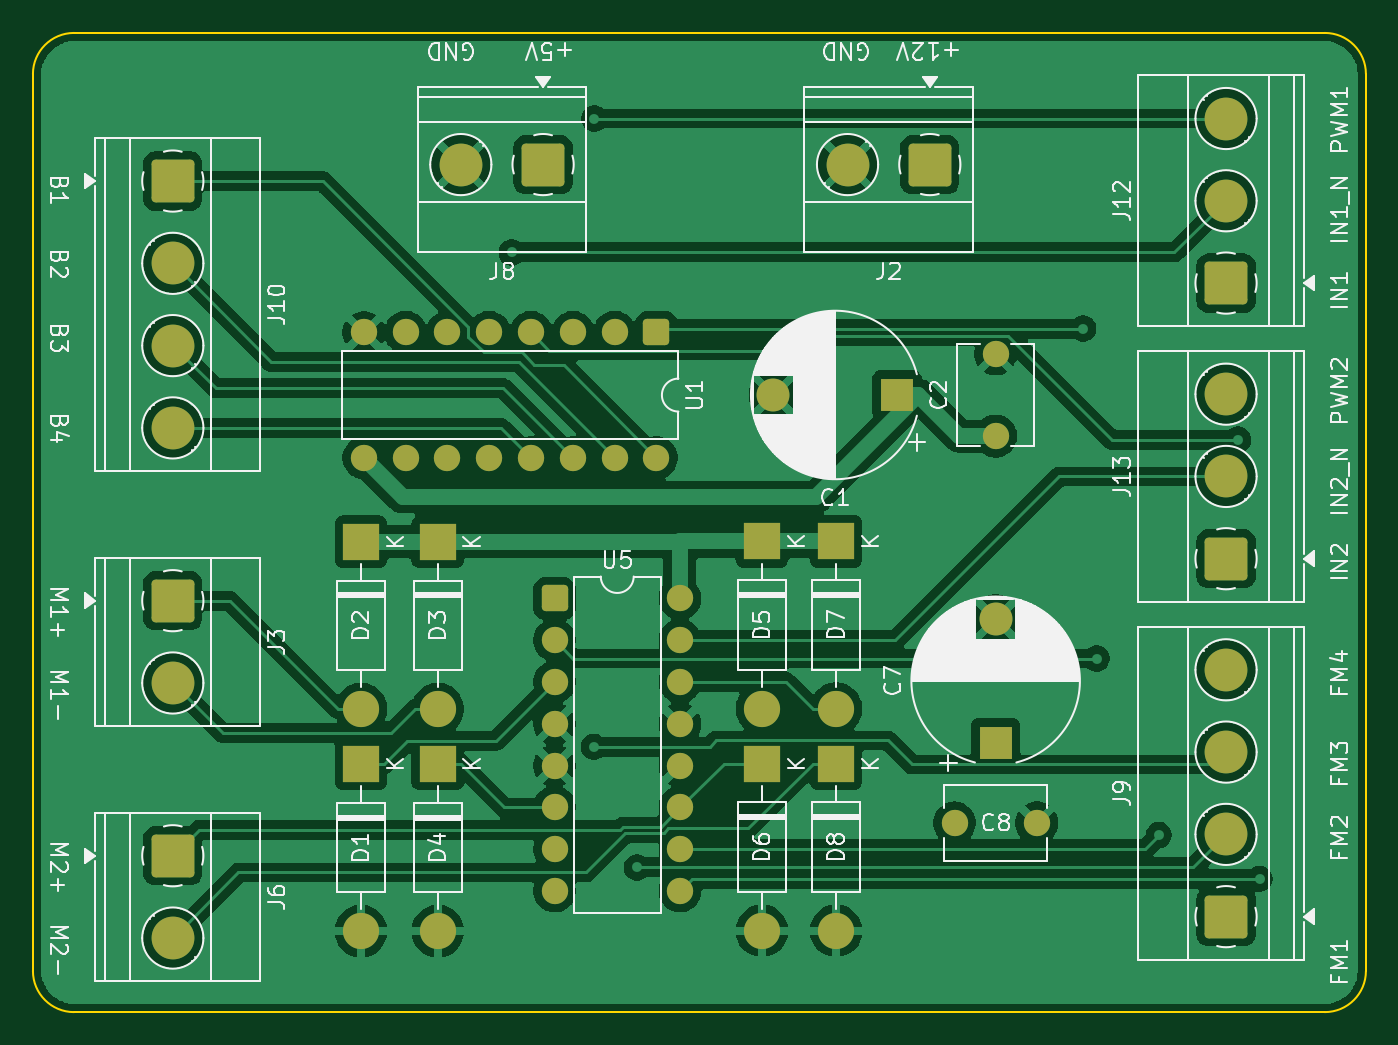
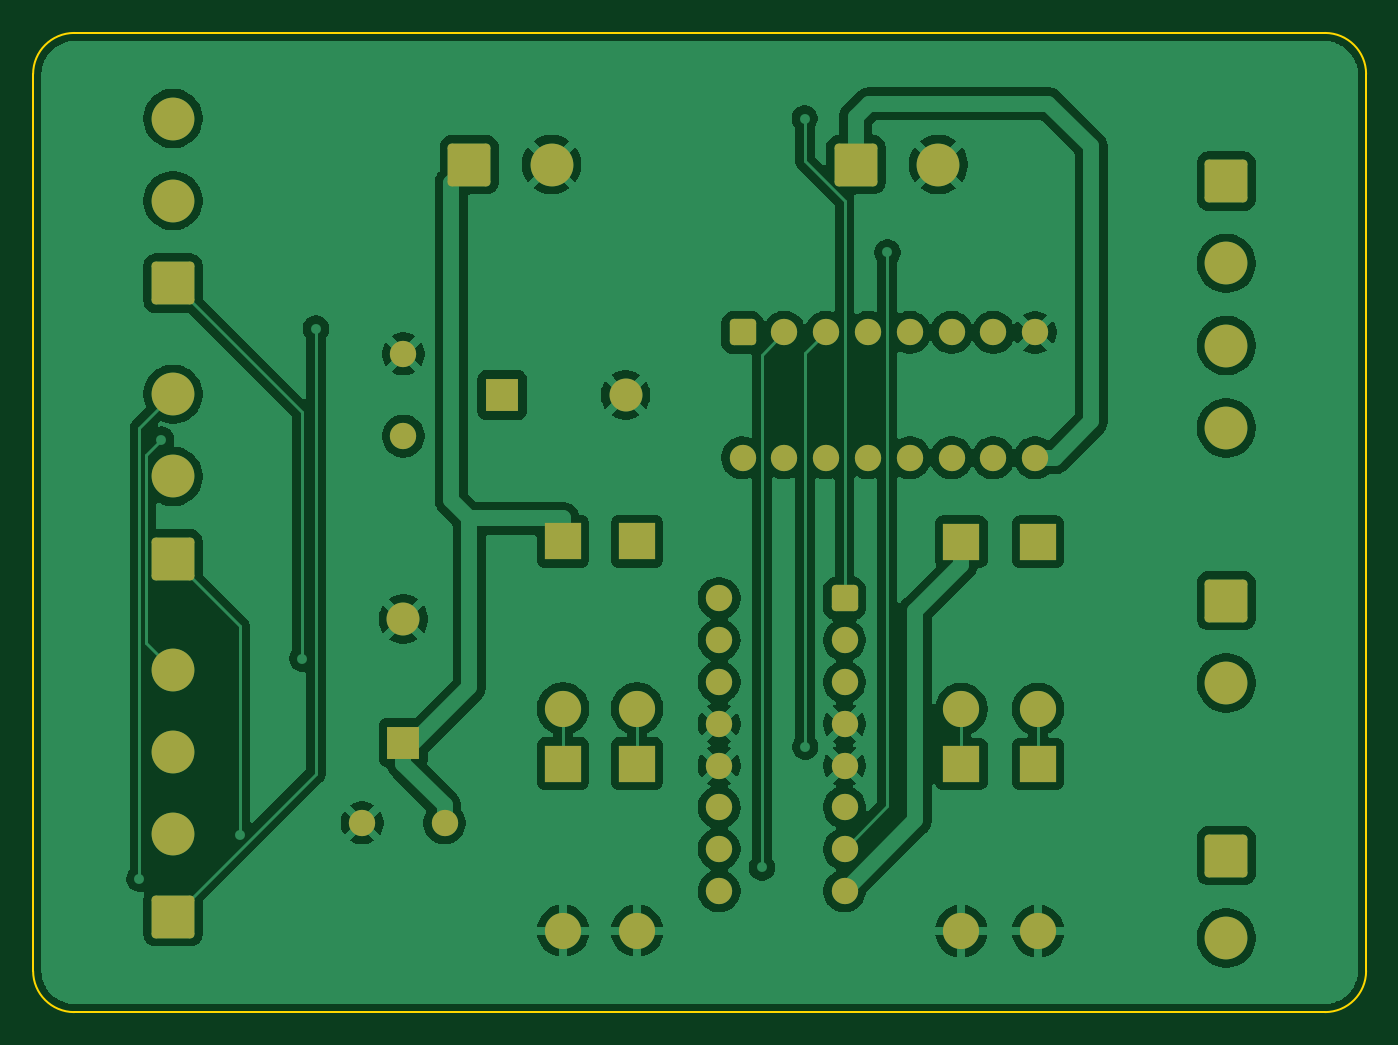
Circuit board: 9 layer files. Board 81.0 x 59.5 mm.
- bottom_copper: DIIN-proyecto-B_Cu.gbr (141891 bytes)
- bottom_mask: DIIN-proyecto-B_Mask.gbr (4240 bytes)
- paste: DIIN-proyecto-B_Paste.gbr (456 bytes)
- bottom_silk: DIIN-proyecto-B_Silkscreen.gbr (457 bytes)
- outline: DIIN-proyecto-Edge_Cuts.gbr (992 bytes)
- top_copper: DIIN-proyecto-F_Cu.gbr (134944 bytes)
- top_mask: DIIN-proyecto-F_Mask.gbr (4240 bytes)
- paste: DIIN-proyecto-F_Paste.gbr (456 bytes)
- top_silk: DIIN-proyecto-F_Silkscreen.gbr (88031 bytes)

=== bottom_copper: DIIN-proyecto-B_Cu.gbr (141891 bytes, source omitted) ===
=== bottom_mask: DIIN-proyecto-B_Mask.gbr ===
%TF.GenerationSoftware,KiCad,Pcbnew,9.0.0*%
%TF.CreationDate,2025-03-24T12:32:59-05:00*%
%TF.ProjectId,DIIN-proyecto,4449494e-2d70-4726-9f79-6563746f2e6b,rev?*%
%TF.SameCoordinates,Original*%
%TF.FileFunction,Soldermask,Bot*%
%TF.FilePolarity,Negative*%
%FSLAX46Y46*%
G04 Gerber Fmt 4.6, Leading zero omitted, Abs format (unit mm)*
G04 Created by KiCad (PCBNEW 9.0.0) date 2025-03-24 12:32:59*
%MOMM*%
%LPD*%
G01*
G04 APERTURE LIST*
G04 Aperture macros list*
%AMRoundRect*
0 Rectangle with rounded corners*
0 $1 Rounding radius*
0 $2 $3 $4 $5 $6 $7 $8 $9 X,Y pos of 4 corners*
0 Add a 4 corners polygon primitive as box body*
4,1,4,$2,$3,$4,$5,$6,$7,$8,$9,$2,$3,0*
0 Add four circle primitives for the rounded corners*
1,1,$1+$1,$2,$3*
1,1,$1+$1,$4,$5*
1,1,$1+$1,$6,$7*
1,1,$1+$1,$8,$9*
0 Add four rect primitives between the rounded corners*
20,1,$1+$1,$2,$3,$4,$5,0*
20,1,$1+$1,$4,$5,$6,$7,0*
20,1,$1+$1,$6,$7,$8,$9,0*
20,1,$1+$1,$8,$9,$2,$3,0*%
G04 Aperture macros list end*
%ADD10RoundRect,0.250000X-1.050000X1.050000X-1.050000X-1.050000X1.050000X-1.050000X1.050000X1.050000X0*%
%ADD11C,2.600000*%
%ADD12C,1.600000*%
%ADD13RoundRect,0.250000X-0.550000X0.550000X-0.550000X-0.550000X0.550000X-0.550000X0.550000X0.550000X0*%
%ADD14RoundRect,0.250000X-0.550000X-0.550000X0.550000X-0.550000X0.550000X0.550000X-0.550000X0.550000X0*%
%ADD15R,2.000000X2.000000*%
%ADD16C,2.000000*%
%ADD17RoundRect,0.250000X1.050000X-1.050000X1.050000X1.050000X-1.050000X1.050000X-1.050000X-1.050000X0*%
%ADD18RoundRect,0.250000X1.050000X1.050000X-1.050000X1.050000X-1.050000X-1.050000X1.050000X-1.050000X0*%
%ADD19R,2.200000X2.200000*%
%ADD20O,2.200000X2.200000*%
G04 APERTURE END LIST*
D10*
%TO.C,J3*%
X108469250Y-107570750D03*
D11*
X108469250Y-112570750D03*
%TD*%
%TO.C,J6*%
X108469250Y-128070750D03*
D10*
X108469250Y-123070750D03*
%TD*%
D12*
%TO.C,U1*%
X135319250Y-98885750D03*
X132779250Y-98885750D03*
X130239250Y-98885750D03*
X127699250Y-98885750D03*
X125159250Y-98885750D03*
X122619250Y-98885750D03*
X120079250Y-98885750D03*
X127699250Y-91265750D03*
X130239250Y-91265750D03*
X132779250Y-91265750D03*
X135319250Y-91265750D03*
D13*
X137859250Y-91265750D03*
D12*
X137859250Y-98885750D03*
X125159250Y-91265750D03*
X122619250Y-91265750D03*
X120079250Y-91265750D03*
%TD*%
%TO.C,U5*%
X139284250Y-107430750D03*
X139284250Y-109970750D03*
X139284250Y-112510750D03*
X139284250Y-120130750D03*
X139284250Y-122670750D03*
X139284250Y-125210750D03*
X131664250Y-125210750D03*
X131664250Y-112510750D03*
X131664250Y-109970750D03*
D14*
X131664250Y-107430750D03*
D12*
X131664250Y-122670750D03*
X131664250Y-115050750D03*
X131664250Y-117590750D03*
X139284250Y-115050750D03*
X139284250Y-117590750D03*
X131664250Y-120130750D03*
%TD*%
D15*
%TO.C,C7*%
X158469250Y-116188450D03*
D16*
X158469250Y-108688450D03*
%TD*%
D11*
%TO.C,J10*%
X108469250Y-97070750D03*
X108469250Y-92070750D03*
X108469250Y-87070750D03*
D10*
X108469250Y-82070750D03*
%TD*%
D12*
%TO.C,C8*%
X155969250Y-121070750D03*
X160969250Y-121070750D03*
%TD*%
D11*
%TO.C,J13*%
X172469250Y-95020750D03*
X172469250Y-100020750D03*
D17*
X172469250Y-105020750D03*
%TD*%
D15*
%TO.C,C1*%
X152469250Y-95070750D03*
D16*
X144969250Y-95070750D03*
%TD*%
D11*
%TO.C,J12*%
X172469250Y-78270750D03*
D17*
X172469250Y-88270750D03*
D11*
X172469250Y-83270750D03*
%TD*%
D18*
%TO.C,J8*%
X130969250Y-81070750D03*
D11*
X125969250Y-81070750D03*
%TD*%
%TO.C,J9*%
X172469250Y-111770750D03*
X172469250Y-116770750D03*
X172469250Y-121770750D03*
D17*
X172469250Y-126770750D03*
%TD*%
D12*
%TO.C,C2*%
X158469250Y-97570750D03*
X158469250Y-92570750D03*
%TD*%
D18*
%TO.C,J2*%
X154469250Y-81070750D03*
D11*
X149469250Y-81070750D03*
%TD*%
D19*
%TO.C,D8*%
X148769250Y-117470750D03*
D20*
X148769250Y-127630750D03*
%TD*%
D19*
%TO.C,D6*%
X144269250Y-117470750D03*
D20*
X144269250Y-127630750D03*
%TD*%
%TO.C,D7*%
X148769250Y-114130750D03*
D19*
X148769250Y-103970750D03*
%TD*%
D20*
%TO.C,D5*%
X144269250Y-114130750D03*
D19*
X144269250Y-103970750D03*
%TD*%
%TO.C,D1*%
X119902550Y-117490750D03*
D20*
X119902550Y-127650750D03*
%TD*%
D19*
%TO.C,D3*%
X124569250Y-103990750D03*
D20*
X124569250Y-114150750D03*
%TD*%
%TO.C,D4*%
X124569250Y-127650750D03*
D19*
X124569250Y-117490750D03*
%TD*%
D20*
%TO.C,D2*%
X119902550Y-114150750D03*
D19*
X119902550Y-103990750D03*
%TD*%
M02*

=== paste: DIIN-proyecto-B_Paste.gbr ===
%TF.GenerationSoftware,KiCad,Pcbnew,9.0.0*%
%TF.CreationDate,2025-03-24T12:32:59-05:00*%
%TF.ProjectId,DIIN-proyecto,4449494e-2d70-4726-9f79-6563746f2e6b,rev?*%
%TF.SameCoordinates,Original*%
%TF.FileFunction,Paste,Bot*%
%TF.FilePolarity,Positive*%
%FSLAX46Y46*%
G04 Gerber Fmt 4.6, Leading zero omitted, Abs format (unit mm)*
G04 Created by KiCad (PCBNEW 9.0.0) date 2025-03-24 12:32:59*
%MOMM*%
%LPD*%
G01*
G04 APERTURE LIST*
G04 APERTURE END LIST*
M02*

=== bottom_silk: DIIN-proyecto-B_Silkscreen.gbr ===
%TF.GenerationSoftware,KiCad,Pcbnew,9.0.0*%
%TF.CreationDate,2025-03-24T12:32:59-05:00*%
%TF.ProjectId,DIIN-proyecto,4449494e-2d70-4726-9f79-6563746f2e6b,rev?*%
%TF.SameCoordinates,Original*%
%TF.FileFunction,Legend,Bot*%
%TF.FilePolarity,Positive*%
%FSLAX46Y46*%
G04 Gerber Fmt 4.6, Leading zero omitted, Abs format (unit mm)*
G04 Created by KiCad (PCBNEW 9.0.0) date 2025-03-24 12:32:59*
%MOMM*%
%LPD*%
G01*
G04 APERTURE LIST*
G04 APERTURE END LIST*
M02*

=== outline: DIIN-proyecto-Edge_Cuts.gbr ===
%TF.GenerationSoftware,KiCad,Pcbnew,9.0.0*%
%TF.CreationDate,2025-03-24T12:32:59-05:00*%
%TF.ProjectId,DIIN-proyecto,4449494e-2d70-4726-9f79-6563746f2e6b,rev?*%
%TF.SameCoordinates,Original*%
%TF.FileFunction,Profile,NP*%
%FSLAX46Y46*%
G04 Gerber Fmt 4.6, Leading zero omitted, Abs format (unit mm)*
G04 Created by KiCad (PCBNEW 9.0.0) date 2025-03-24 12:32:59*
%MOMM*%
%LPD*%
G01*
G04 APERTURE LIST*
%TA.AperFunction,Profile*%
%ADD10C,0.100000*%
%TD*%
G04 APERTURE END LIST*
D10*
X102469250Y-132570750D02*
X178469250Y-132570750D01*
X102469250Y-132570750D02*
G75*
G02*
X99969250Y-130070750I0J2500000D01*
G01*
X99969250Y-75570750D02*
G75*
G02*
X102469250Y-73070750I2500000J0D01*
G01*
X178469250Y-73070750D02*
X102469250Y-73070750D01*
X180969250Y-130070750D02*
G75*
G02*
X178469250Y-132570750I-2500000J0D01*
G01*
X178469250Y-73070750D02*
G75*
G02*
X180969250Y-75570750I0J-2500000D01*
G01*
X99969250Y-75570750D02*
X99969250Y-130070750D01*
X180969250Y-130070750D02*
X180969250Y-75570750D01*
M02*

=== top_copper: DIIN-proyecto-F_Cu.gbr (134944 bytes, source omitted) ===
=== top_mask: DIIN-proyecto-F_Mask.gbr ===
%TF.GenerationSoftware,KiCad,Pcbnew,9.0.0*%
%TF.CreationDate,2025-03-24T12:32:59-05:00*%
%TF.ProjectId,DIIN-proyecto,4449494e-2d70-4726-9f79-6563746f2e6b,rev?*%
%TF.SameCoordinates,Original*%
%TF.FileFunction,Soldermask,Top*%
%TF.FilePolarity,Negative*%
%FSLAX46Y46*%
G04 Gerber Fmt 4.6, Leading zero omitted, Abs format (unit mm)*
G04 Created by KiCad (PCBNEW 9.0.0) date 2025-03-24 12:32:59*
%MOMM*%
%LPD*%
G01*
G04 APERTURE LIST*
G04 Aperture macros list*
%AMRoundRect*
0 Rectangle with rounded corners*
0 $1 Rounding radius*
0 $2 $3 $4 $5 $6 $7 $8 $9 X,Y pos of 4 corners*
0 Add a 4 corners polygon primitive as box body*
4,1,4,$2,$3,$4,$5,$6,$7,$8,$9,$2,$3,0*
0 Add four circle primitives for the rounded corners*
1,1,$1+$1,$2,$3*
1,1,$1+$1,$4,$5*
1,1,$1+$1,$6,$7*
1,1,$1+$1,$8,$9*
0 Add four rect primitives between the rounded corners*
20,1,$1+$1,$2,$3,$4,$5,0*
20,1,$1+$1,$4,$5,$6,$7,0*
20,1,$1+$1,$6,$7,$8,$9,0*
20,1,$1+$1,$8,$9,$2,$3,0*%
G04 Aperture macros list end*
%ADD10RoundRect,0.250000X-1.050000X1.050000X-1.050000X-1.050000X1.050000X-1.050000X1.050000X1.050000X0*%
%ADD11C,2.600000*%
%ADD12C,1.600000*%
%ADD13RoundRect,0.250000X-0.550000X0.550000X-0.550000X-0.550000X0.550000X-0.550000X0.550000X0.550000X0*%
%ADD14RoundRect,0.250000X-0.550000X-0.550000X0.550000X-0.550000X0.550000X0.550000X-0.550000X0.550000X0*%
%ADD15R,2.000000X2.000000*%
%ADD16C,2.000000*%
%ADD17RoundRect,0.250000X1.050000X-1.050000X1.050000X1.050000X-1.050000X1.050000X-1.050000X-1.050000X0*%
%ADD18RoundRect,0.250000X1.050000X1.050000X-1.050000X1.050000X-1.050000X-1.050000X1.050000X-1.050000X0*%
%ADD19R,2.200000X2.200000*%
%ADD20O,2.200000X2.200000*%
G04 APERTURE END LIST*
D10*
%TO.C,J3*%
X108469250Y-107570750D03*
D11*
X108469250Y-112570750D03*
%TD*%
%TO.C,J6*%
X108469250Y-128070750D03*
D10*
X108469250Y-123070750D03*
%TD*%
D12*
%TO.C,U1*%
X135319250Y-98885750D03*
X132779250Y-98885750D03*
X130239250Y-98885750D03*
X127699250Y-98885750D03*
X125159250Y-98885750D03*
X122619250Y-98885750D03*
X120079250Y-98885750D03*
X127699250Y-91265750D03*
X130239250Y-91265750D03*
X132779250Y-91265750D03*
X135319250Y-91265750D03*
D13*
X137859250Y-91265750D03*
D12*
X137859250Y-98885750D03*
X125159250Y-91265750D03*
X122619250Y-91265750D03*
X120079250Y-91265750D03*
%TD*%
%TO.C,U5*%
X139284250Y-107430750D03*
X139284250Y-109970750D03*
X139284250Y-112510750D03*
X139284250Y-120130750D03*
X139284250Y-122670750D03*
X139284250Y-125210750D03*
X131664250Y-125210750D03*
X131664250Y-112510750D03*
X131664250Y-109970750D03*
D14*
X131664250Y-107430750D03*
D12*
X131664250Y-122670750D03*
X131664250Y-115050750D03*
X131664250Y-117590750D03*
X139284250Y-115050750D03*
X139284250Y-117590750D03*
X131664250Y-120130750D03*
%TD*%
D15*
%TO.C,C7*%
X158469250Y-116188450D03*
D16*
X158469250Y-108688450D03*
%TD*%
D11*
%TO.C,J10*%
X108469250Y-97070750D03*
X108469250Y-92070750D03*
X108469250Y-87070750D03*
D10*
X108469250Y-82070750D03*
%TD*%
D12*
%TO.C,C8*%
X155969250Y-121070750D03*
X160969250Y-121070750D03*
%TD*%
D11*
%TO.C,J13*%
X172469250Y-95020750D03*
X172469250Y-100020750D03*
D17*
X172469250Y-105020750D03*
%TD*%
D15*
%TO.C,C1*%
X152469250Y-95070750D03*
D16*
X144969250Y-95070750D03*
%TD*%
D11*
%TO.C,J12*%
X172469250Y-78270750D03*
D17*
X172469250Y-88270750D03*
D11*
X172469250Y-83270750D03*
%TD*%
D18*
%TO.C,J8*%
X130969250Y-81070750D03*
D11*
X125969250Y-81070750D03*
%TD*%
%TO.C,J9*%
X172469250Y-111770750D03*
X172469250Y-116770750D03*
X172469250Y-121770750D03*
D17*
X172469250Y-126770750D03*
%TD*%
D12*
%TO.C,C2*%
X158469250Y-97570750D03*
X158469250Y-92570750D03*
%TD*%
D18*
%TO.C,J2*%
X154469250Y-81070750D03*
D11*
X149469250Y-81070750D03*
%TD*%
D19*
%TO.C,D8*%
X148769250Y-117470750D03*
D20*
X148769250Y-127630750D03*
%TD*%
D19*
%TO.C,D6*%
X144269250Y-117470750D03*
D20*
X144269250Y-127630750D03*
%TD*%
%TO.C,D7*%
X148769250Y-114130750D03*
D19*
X148769250Y-103970750D03*
%TD*%
D20*
%TO.C,D5*%
X144269250Y-114130750D03*
D19*
X144269250Y-103970750D03*
%TD*%
%TO.C,D1*%
X119902550Y-117490750D03*
D20*
X119902550Y-127650750D03*
%TD*%
D19*
%TO.C,D3*%
X124569250Y-103990750D03*
D20*
X124569250Y-114150750D03*
%TD*%
%TO.C,D4*%
X124569250Y-127650750D03*
D19*
X124569250Y-117490750D03*
%TD*%
D20*
%TO.C,D2*%
X119902550Y-114150750D03*
D19*
X119902550Y-103990750D03*
%TD*%
M02*

=== paste: DIIN-proyecto-F_Paste.gbr ===
%TF.GenerationSoftware,KiCad,Pcbnew,9.0.0*%
%TF.CreationDate,2025-03-24T12:32:59-05:00*%
%TF.ProjectId,DIIN-proyecto,4449494e-2d70-4726-9f79-6563746f2e6b,rev?*%
%TF.SameCoordinates,Original*%
%TF.FileFunction,Paste,Top*%
%TF.FilePolarity,Positive*%
%FSLAX46Y46*%
G04 Gerber Fmt 4.6, Leading zero omitted, Abs format (unit mm)*
G04 Created by KiCad (PCBNEW 9.0.0) date 2025-03-24 12:32:59*
%MOMM*%
%LPD*%
G01*
G04 APERTURE LIST*
G04 APERTURE END LIST*
M02*

=== top_silk: DIIN-proyecto-F_Silkscreen.gbr (88031 bytes, source omitted) ===
